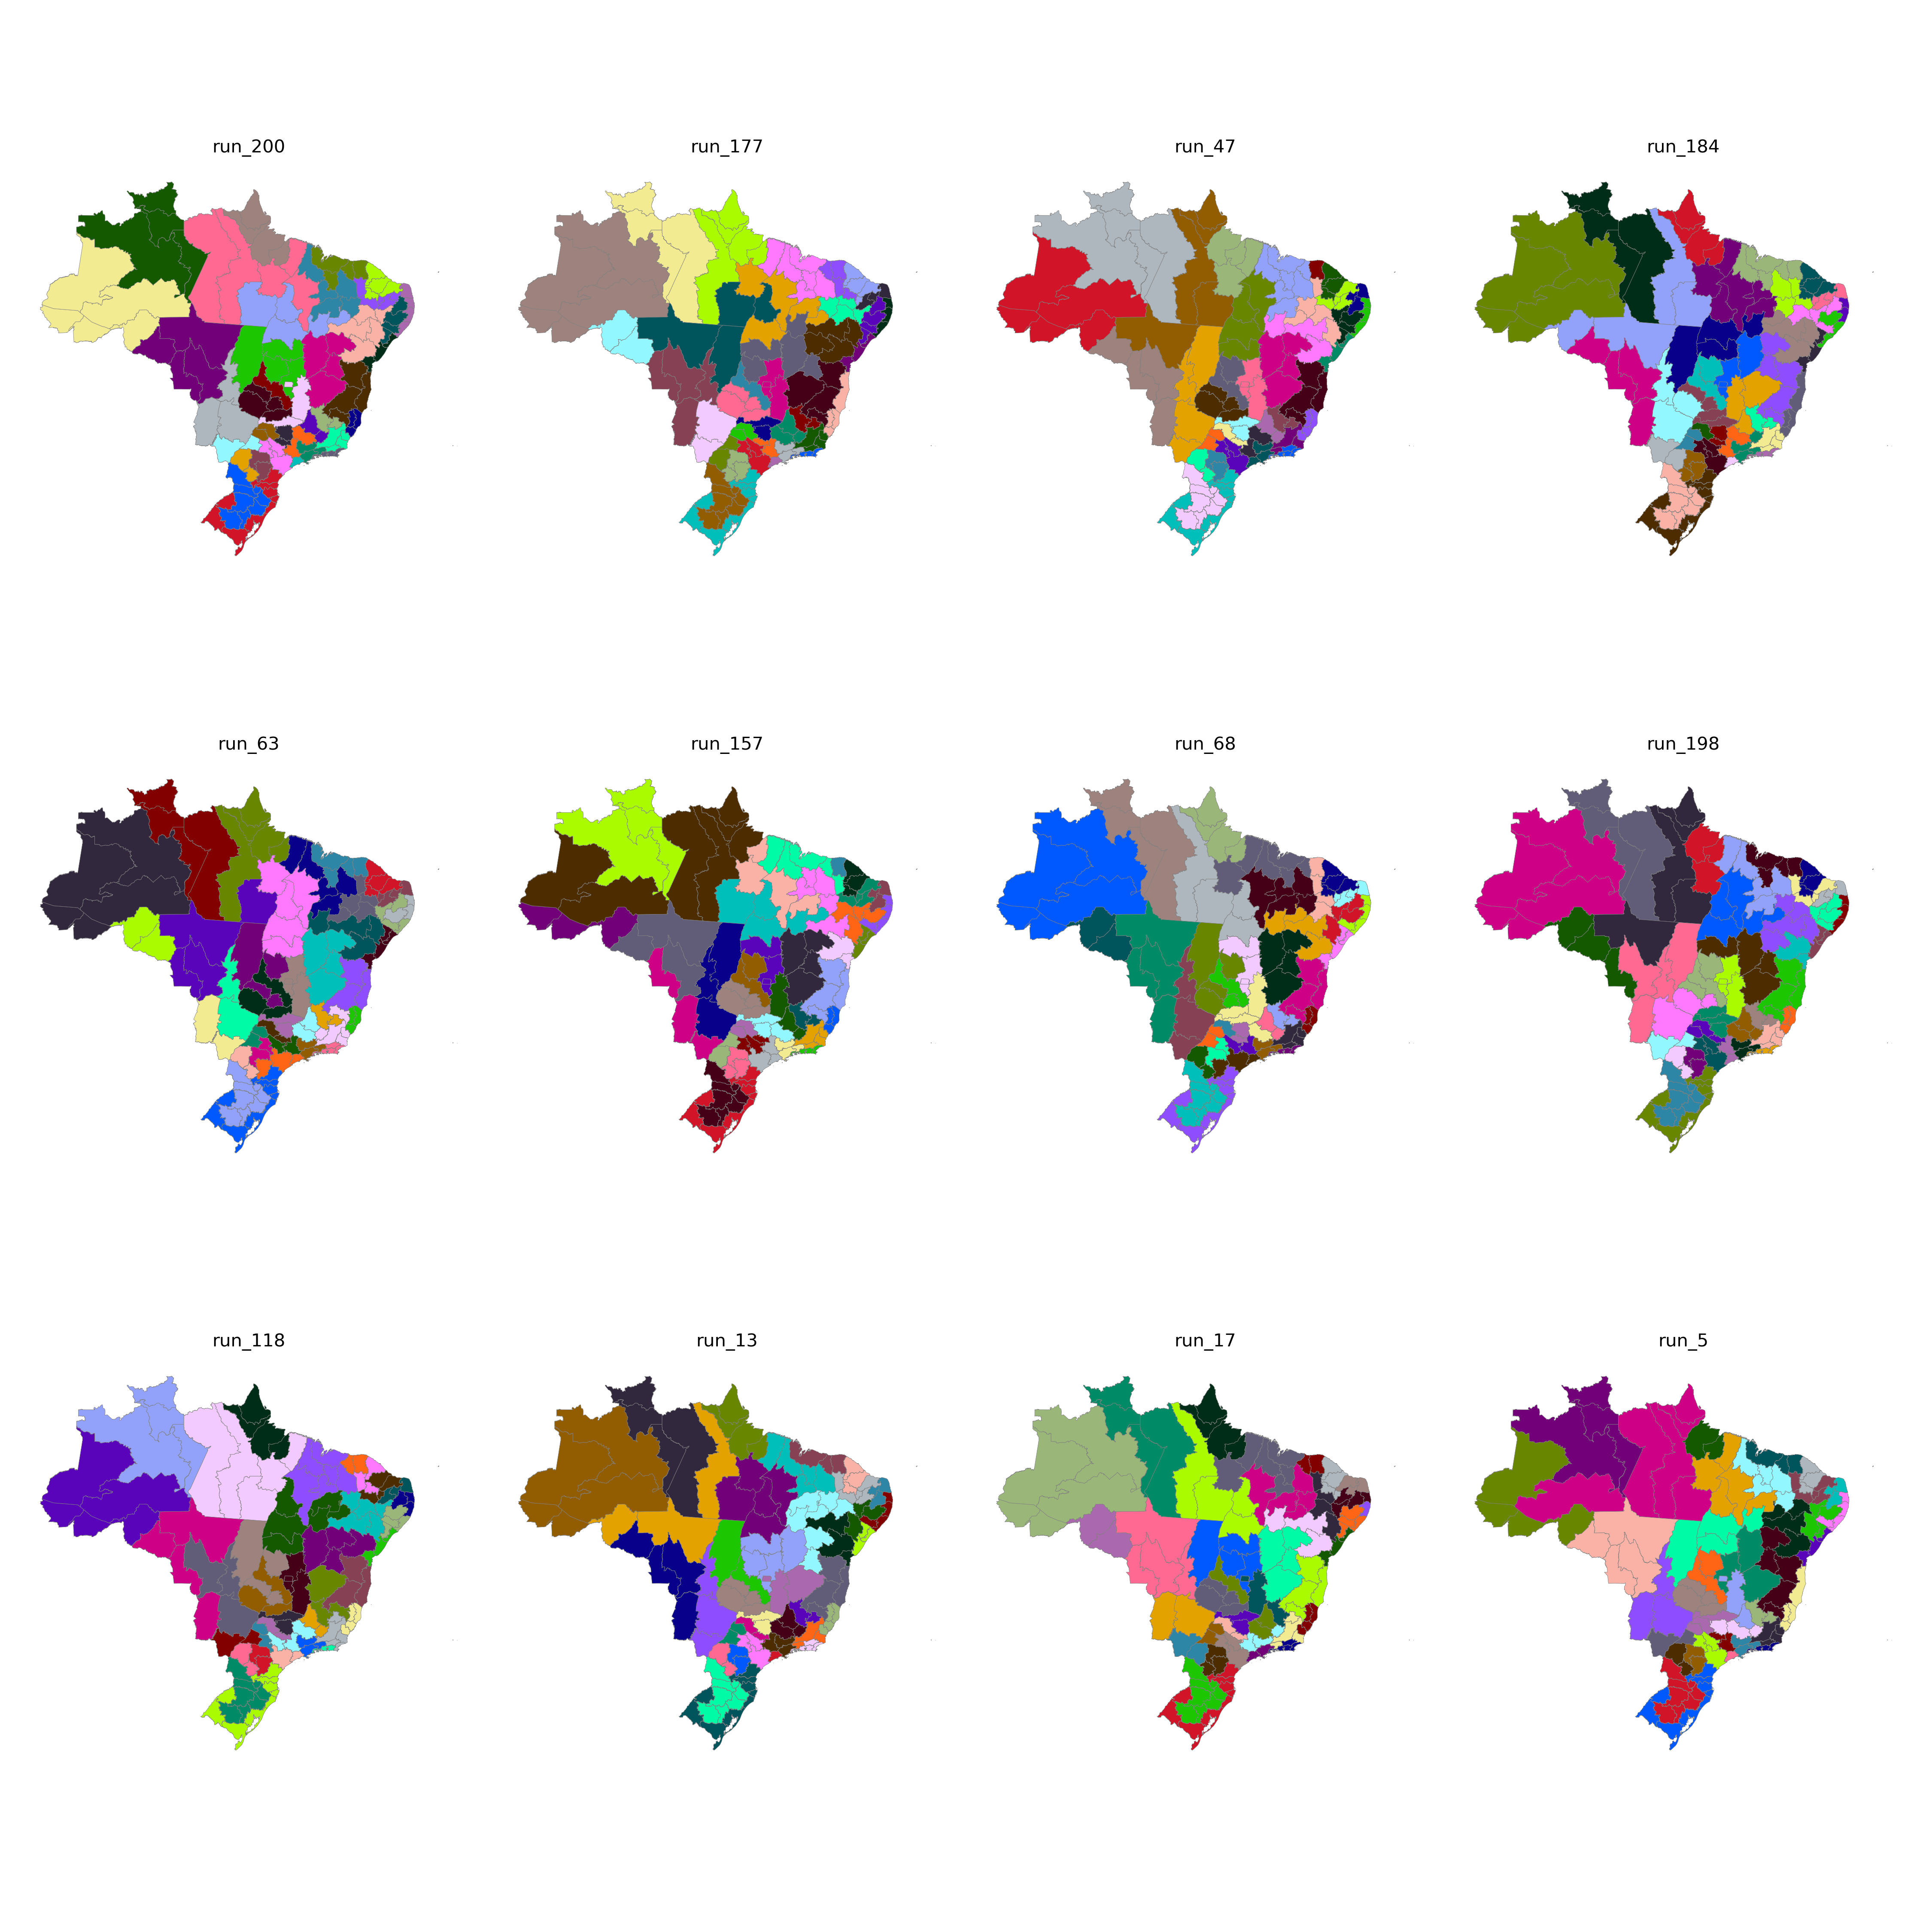

Values plotted in this chart, from the file beside it:
CD_RGINT, cluster
1101, 29
1102, 21
1201, 29
1202, 29
1301, 28
1302, 29
1303, 26
1304, 28
1401, 28
1402, 28
1501, 27
1502, 27
1503, 27
1504, 26
1505, 26
1506, 26
1507, 27
1601, 26
1602, 26
1701, 23
1702, 23
1703, 22
2101, 24
2102, 25
2103, 24
2104, 25
2105, 23
2201, 25
2202, 24
2203, 25
2204, 23
2205, 23
2206, 25
2301, 15
2302, 15
2303, 15
2304, 17
2305, 17
2306, 24
2401, 16
2402, 16
2403, 17
2501, 13
2502, 16
2503, 17
2504, 17
2601, 13
2602, 14
2603, 12
2604, 12
2701, 14
2702, 14
2801, 8
2802, 14
2901, 8
2902, 8
2903, 10
2904, 10
2905, 11
2906, 11
... 73 more rows
